Run: headless pygame with SDL's dummy video driver; simulated clock (each Clock.tick advances the game by its frame time, no real sleeping); random seed 0; keys injected as events and as key.get_pressed() state; mouse plan: one left click at the window centre at the start of phase 2, then a move to the lower-right quarter at the start of phase 3.
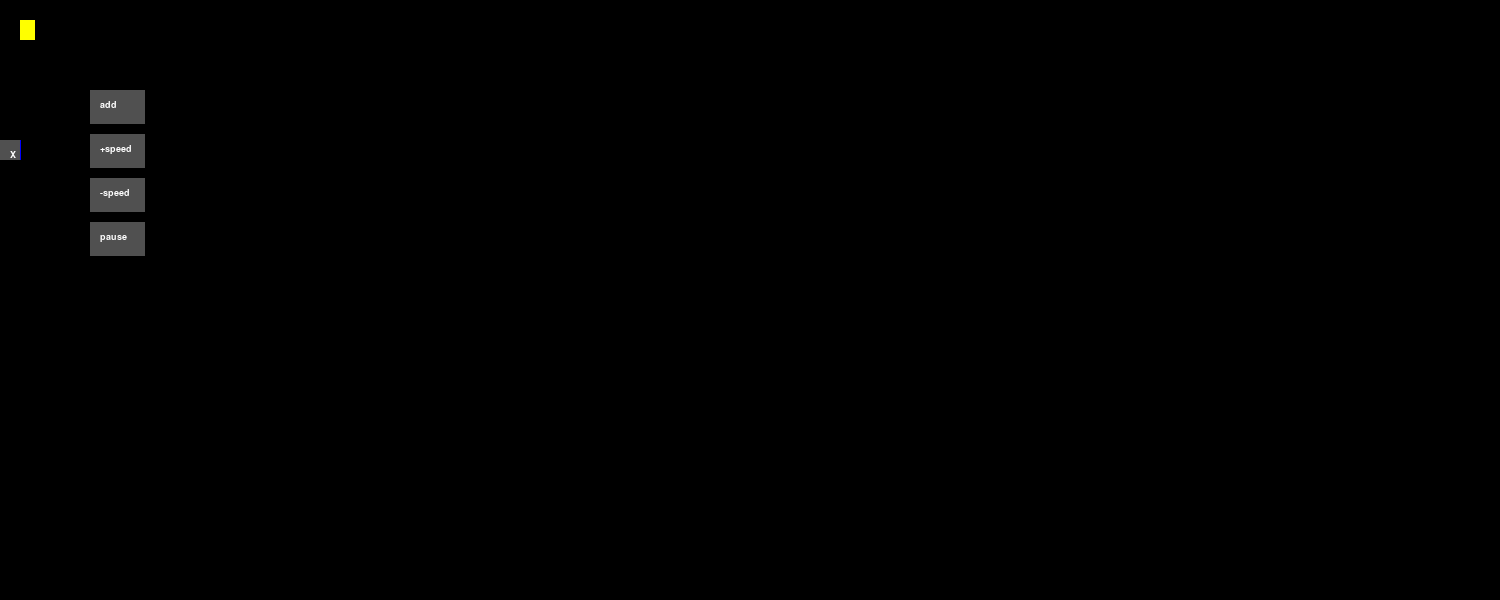
Frame 1 of 4 · flips 1–60 · no input
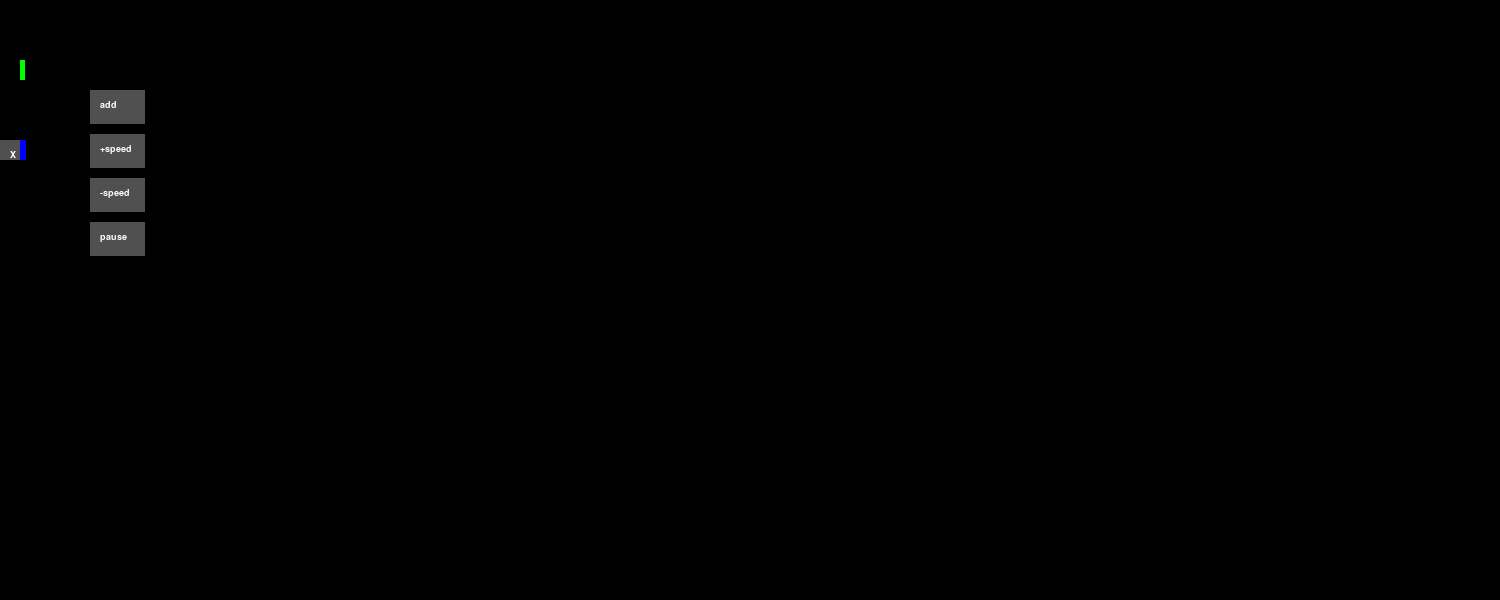
Frame 2 of 4 · flips 61–180 · clicked the window centre · tapped SPACE, RETURN · held RIGHT (→), D
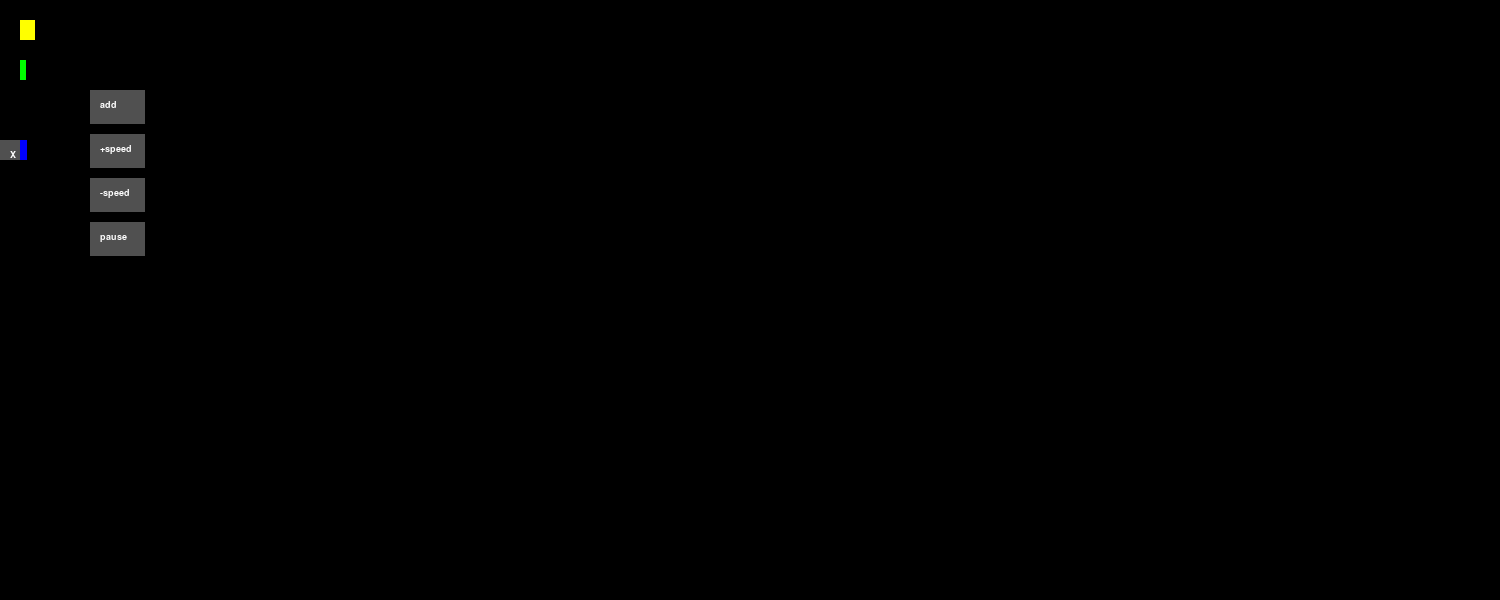
Frame 3 of 4 · flips 181–300 · moved the mouse to the lower-right quarter · held DOWN (↓), S
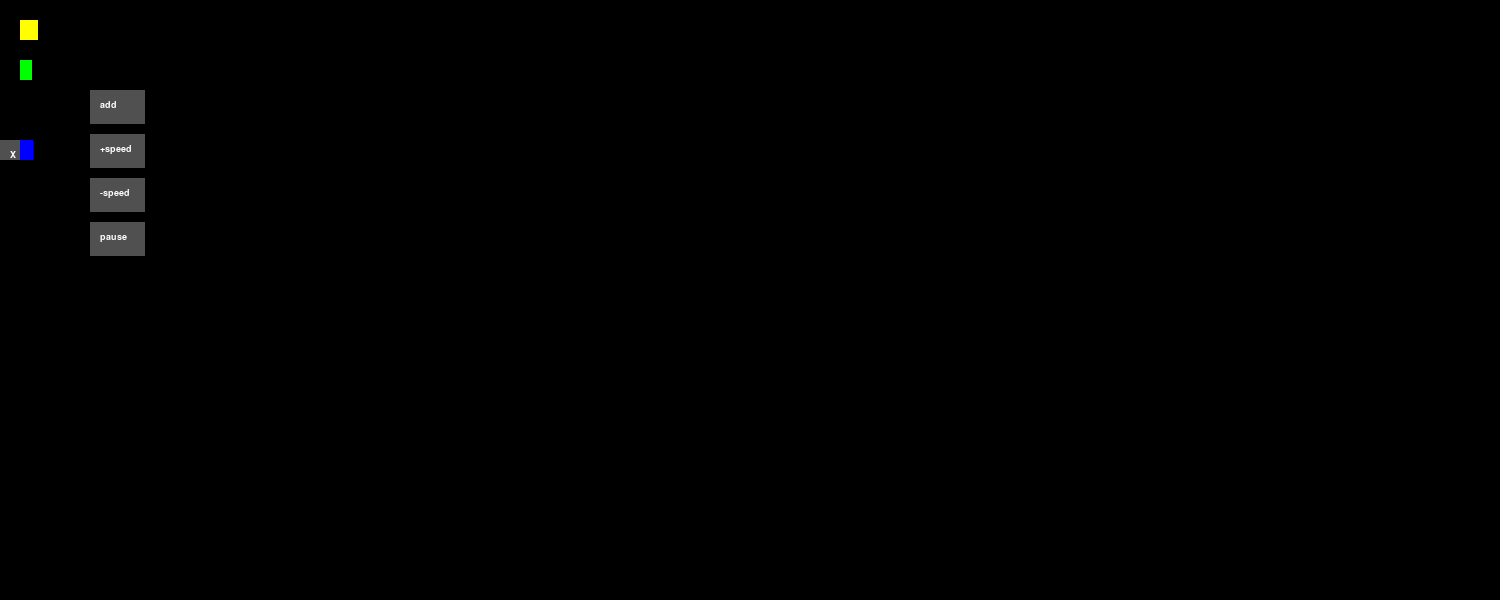
Frame 4 of 4 · flips 301–420 · held LEFT (←), A, UP (↑), W

The pygame program that drew these frames:

import pygame
import time
from random import randint

pygame.init()
online = True
surface = pygame.display.set_mode((1500, 600))
n = 0
game_speed = 100
min_ready_wait_time = 100  # минимальная граница выбора рандомного времени готовности ждать в очереди
max_ready_wait_time = 500  # максимальная граница выбора рандомного времени готовности ждать в очереди

prob_come = 1  # вероятность, что человек придёт
min_people_came_to_queue = 1  # минимальная граница выбора рандомного количества человек в очереди
max_people_came_to_queue = 5  # максимальная граница выбора рандомного количества человек в очереди
min_time_of_processing = 10  # минимальное время обслуживания одного клиента
max_time_of_processing = 15  # минимальное время обслуживания одного клиента

workers_amount = 1


class Client:
    def __init__(self, time_arrive, max_wait_time=10, name='Basilio'):
        self.time_arrive = time_arrive
        self.max_wait_time = max_wait_time
        self.name = name
        self.in_progress = False
        self.index = None

    def __str__(self):
        prefix = ''
        if self.in_progress:
            prefix = '{' + str(self.index) + '}'
        return prefix + '(a:' + str(round(self.time_arrive / 10, 2)) + \
               ', w:' + str(round(-n + self.time_arrive + self.max_wait_time, 2)) + ')'


class Queue:
    def __init__(self, prob_come):
        self.d = 0
        self.g = 0
        self.processing = 0
        self.queue = []  # список
        self.prob_come = prob_come

    def add2q(self, amount):
        for i in range(amount):
            self.queue.append(Client(n, randint(min_ready_wait_time, max_ready_wait_time)))

    def done(self, index):
        for i in range(len(self)):
            if self.queue[i].index == index:
                self.queue.pop(i)
                self.d += 1
                return

    def gone(self, client_index):
        self.queue.pop(client_index)
        self.g += 1

    def __len__(self):
        return len(self.queue)

    def turn(self):
        if randint(0, 100) < self.prob_come:
            self.add2q(randint(min_people_came_to_queue, max_people_came_to_queue))
        for i in range(len(self) - 1, -1, -1):
            if self.queue[i].max_wait_time < (n - self.queue[i].time_arrive) and not self.queue[i].in_progress:
                self.gone(i)

    def get_next(self, index):
        for i in range(len(self)):
            if not self.queue[i].in_progress:
                self.queue[i].in_progress = True
                self.queue[i].index = index
                return i
        return None


class Worker:
    def __init__(self, index, speed=100, button=None):
        self.processing = 0
        self.index = index
        self.d = 0
        self.speed = speed
        self.button = button

    def turn(self):
        if self.processing > 0:
            self.processing -= 1
            if self.processing == 0:
                queue.done(self.index)
                self.d += 1
        else:
            i = queue.get_next(self.index)
            if i is not None:
                self.processing = randint(min_time_of_processing * self.speed // 100,
                                          max_time_of_processing * self.speed // 100)
        self.render()

    def render(self):
        y = 140 + self.index * 40
        pygame.draw.rect(surface, (0, 0, 255), pygame.Rect(20, y, self.d * workers_amount + 1, 20))
        if self.button is not None:
            self.button.y = y
            self.button.render()


class Button:
    def __init__(self, surf, x=0, y=0, width=1, height=1, label=""):
        self.label = label
        self.x = x
        self.y = y
        self.width = width
        self.height = height
        self.color = (80, 80, 80)
        self.hover_color = (100, 100, 100)
        self.active_color = (60, 60, 60)
        self.surf = surf
        self.font_small = pygame.font.SysFont("Arial", 14)
        self.button_text = self.font_small.render(self.label, True, (255, 255, 255))

    def render(self):
        pygame.draw.rect(self.surf, self.color, pygame.Rect(self.x, self.y, self.width, self.height))
        self.surf.blit(self.button_text, (self.x + 10, self.y + 10))

    def inside(self):
        mouse_xy = pygame.mouse.get_pos()  # кортеж с координатами
        if self.x <= mouse_xy[0] <= self.x + self.width and self.y <= mouse_xy[1] <= self.y + self.height:
            return True
        return False


queue = Queue(prob_come)
workers = []
for i in range(workers_amount):
    workers.append(Worker(i, randint(70, 200), Button(surface, 0, 140 + i * 40, 20, 20, "X")))
button_add = Button(surface, 90, 90, 55, 34, "add")
button_plus_speed = Button(surface, 90, 134, 55, 34, "+speed")
button_minus_speed = Button(surface, 90, 178, 55, 34, "-speed")
button_pause = Button(surface, 90, 222, 55, 34, "pause")
game_paused = False
while online:
    print(len(workers))
    for event in pygame.event.get():
        if event.type == pygame.QUIT:
            online = False
        if event.type == pygame.MOUSEBUTTONDOWN and button_add.inside():
            workers.append(Worker(len(workers), randint(70, 200)))
            workers_amount += 1
        for i in range(workers_amount):
            if workers[i].button is not None:
                if event.type == pygame.MOUSEBUTTONDOWN and workers[i].button.inside():
                    workers.pop(i)
                    workers_amount -= 1
        if event.type == pygame.MOUSEBUTTONDOWN and button_plus_speed.inside():
            game_speed += 10
        if event.type == pygame.MOUSEBUTTONDOWN and button_minus_speed.inside():
            game_speed -= 10
        if event.type == pygame.MOUSEBUTTONDOWN and button_pause.inside():
            game_paused = not game_paused
    if game_paused or game_speed < 1:
        continue
    queue.turn()
    surface.fill((0, 0, 0))
    shift = 0
    for i in range(workers_amount):
        workers[i].turn()
        pygame.draw.rect(surface, (0, 255, 0), pygame.Rect(20 + shift, 60, workers[i].d, 20))
        shift += workers[i].d
        shift += 1
    pygame.draw.rect(surface, (255, 255, 0), pygame.Rect(20, 20, len(queue) * 3, 20))
    pygame.draw.rect(surface, (255, 0, 0), pygame.Rect(20, 100, queue.g, 20))
    button_add.render()
    button_plus_speed.render()
    button_minus_speed.render()
    button_pause.render()
    pygame.display.flip()
    time.sleep(1 / game_speed)
    n += 1
    if n % game_speed == 0:
        print(n // game_speed, end='  ')
        print(queue.g, end='  ')
        if len(queue) > 0:
            print(len(queue), end='  ')
            for i in range(len(queue)):
                print(queue.queue[i], end=',')
        print('')
pygame.quit()

# % - остаток от деления
# // - целая часть от деления
# / - деление

# сделать так, чтобы человек, которого обслуживают тоже мог уйти (теоретически)
# (счётчик терпения, когда обслуж в 10 раз медленнее),
# но если всё равно выходит из себя, то уходит
# например, был готво ждать 100, прождал 80, обслужили за 15


# кнопочки управления очередью, кнопочка удаления терминала (массив)
# кнопка удаления для каждой полосочки
# удаление воркера с задержкой: не удалять, а помечать на удаление

# когда процесс на паузе выводить на кнопке надпись старт, когда процесс запущен - пауза
